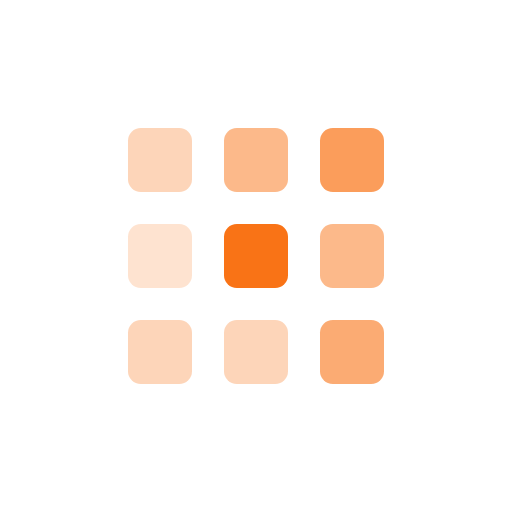
t = 0.00 s
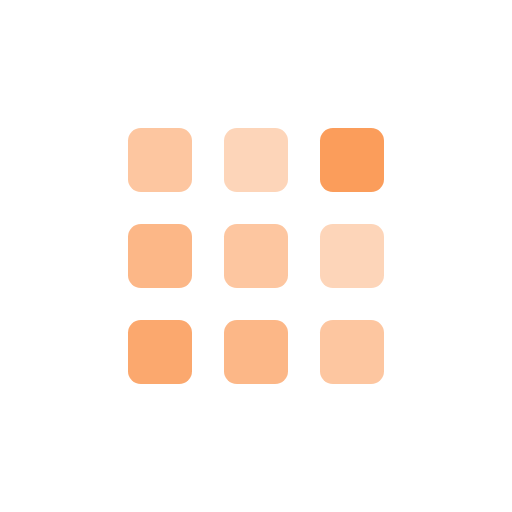
t = 0.30 s
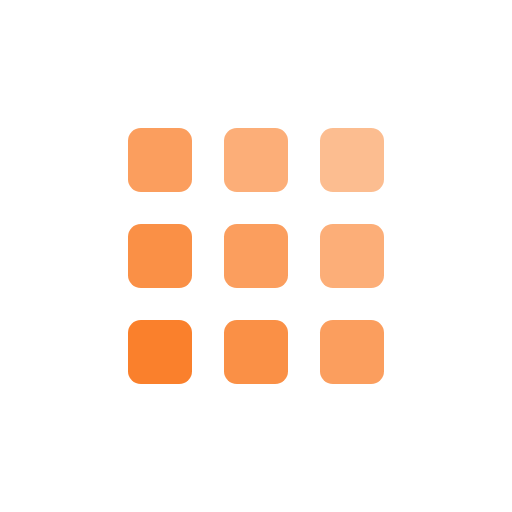
t = 0.56 s
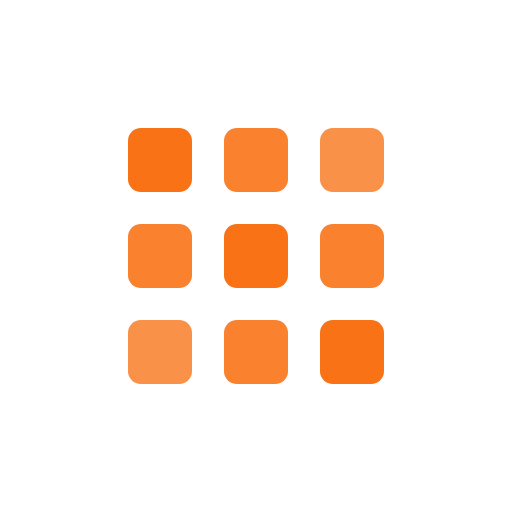
t = 0.85 s
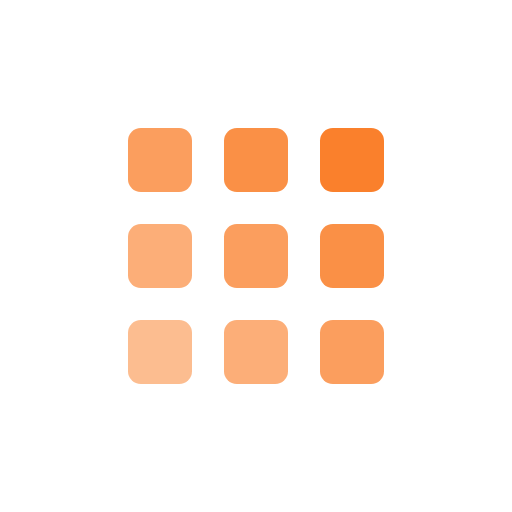
t = 1.14 s
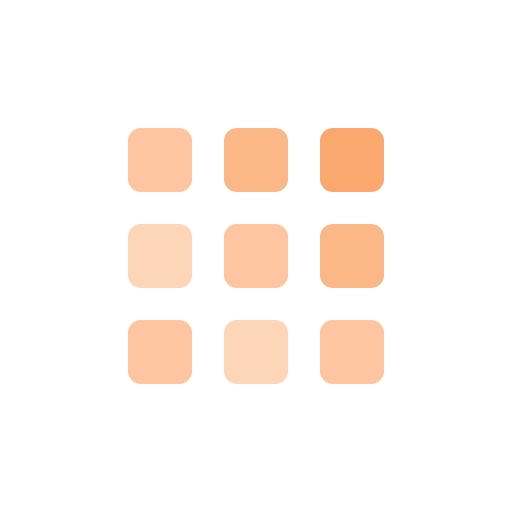
t = 1.40 s

The animated SVG that drew these frames (rendered in a browser with its animation timeline set to each time). Animation: 9 SMIL elements (animate=9); one cycle of 1.70 s, repeats indefinitely.

<svg xmlns="http://www.w3.org/2000/svg" width="80" height="80" viewBox="0 0 80 80">
  <g>
    <rect x="20" y="20" width="10" height="10" rx="2" fill="#f97316" opacity="0.3">
      <animate attributeName="opacity" values="0.3;1;0.3" dur="1.3s" begin="0.2s" repeatCount="indefinite"/>
    </rect>
    <rect x="35" y="20" width="10" height="10" rx="2" fill="#f97316" opacity="0.5">
      <animate attributeName="opacity" values="0.3;1;0.3" dur="1.3s" begin="0.3s" repeatCount="indefinite"/>
    </rect>
    <rect x="50" y="20" width="10" height="10" rx="2" fill="#f97316" opacity="0.7">
      <animate attributeName="opacity" values="0.3;1;0.3" dur="1.3s" begin="0.4s" repeatCount="indefinite"/>
    </rect>
    <rect x="20" y="35" width="10" height="10" rx="2" fill="#f97316" opacity="0.2">
      <animate attributeName="opacity" values="0.3;1;0.3" dur="1.3s" begin="0.1s" repeatCount="indefinite"/>
    </rect>
    <rect x="35" y="35" width="10" height="10" rx="2" fill="#f97316" opacity="1">
      <animate attributeName="opacity" values="0.3;1;0.3" dur="1.3s" begin="0.2s" repeatCount="indefinite"/>
    </rect>
    <rect x="50" y="35" width="10" height="10" rx="2" fill="#f97316" opacity="0.5">
      <animate attributeName="opacity" values="0.3;1;0.3" dur="1.3s" begin="0.3s" repeatCount="indefinite"/>
    </rect>
    <rect x="20" y="50" width="10" height="10" rx="2" fill="#f97316" opacity="0.1">
      <animate attributeName="opacity" values="0.3;1;0.3" dur="1.3s" begin="0s" repeatCount="indefinite"/>
    </rect>
    <rect x="35" y="50" width="10" height="10" rx="2" fill="#f97316" opacity="0.3">
      <animate attributeName="opacity" values="0.3;1;0.3" dur="1.3s" begin="0.1s" repeatCount="indefinite"/>
    </rect>
    <rect x="50" y="50" width="10" height="10" rx="2" fill="#f97316" opacity="0.6">
      <animate attributeName="opacity" values="0.3;1;0.3" dur="1.3s" begin="0.2s" repeatCount="indefinite"/>
    </rect>
  </g>
</svg>